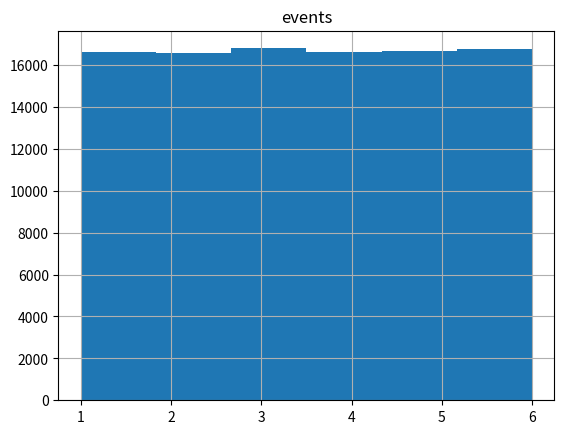

The matplotlib source for this figure:
import numpy as np
import pandas as pd
import matplotlib.pyplot as plt
from random import *
%matplotlib inline

def rel_freq(x):
    freqs = []
    for value in set(x):
        freqs.append([value, x.count(value)/len(x)])
    return freqs
def abs_freq(x):
    freqs = []
    for value in set(x):
        freqs.append([value, x.count(value)])
    return freqs


data = np.random.randint(low=1,high=7,size=100000)

rel_freq(list(data))

abs_freq(list(data))

d = {'events':data}

df = pd.DataFrame(data=d)
df.hist(bins=6)

rel_freq(list(df['events']))

print(1/6)